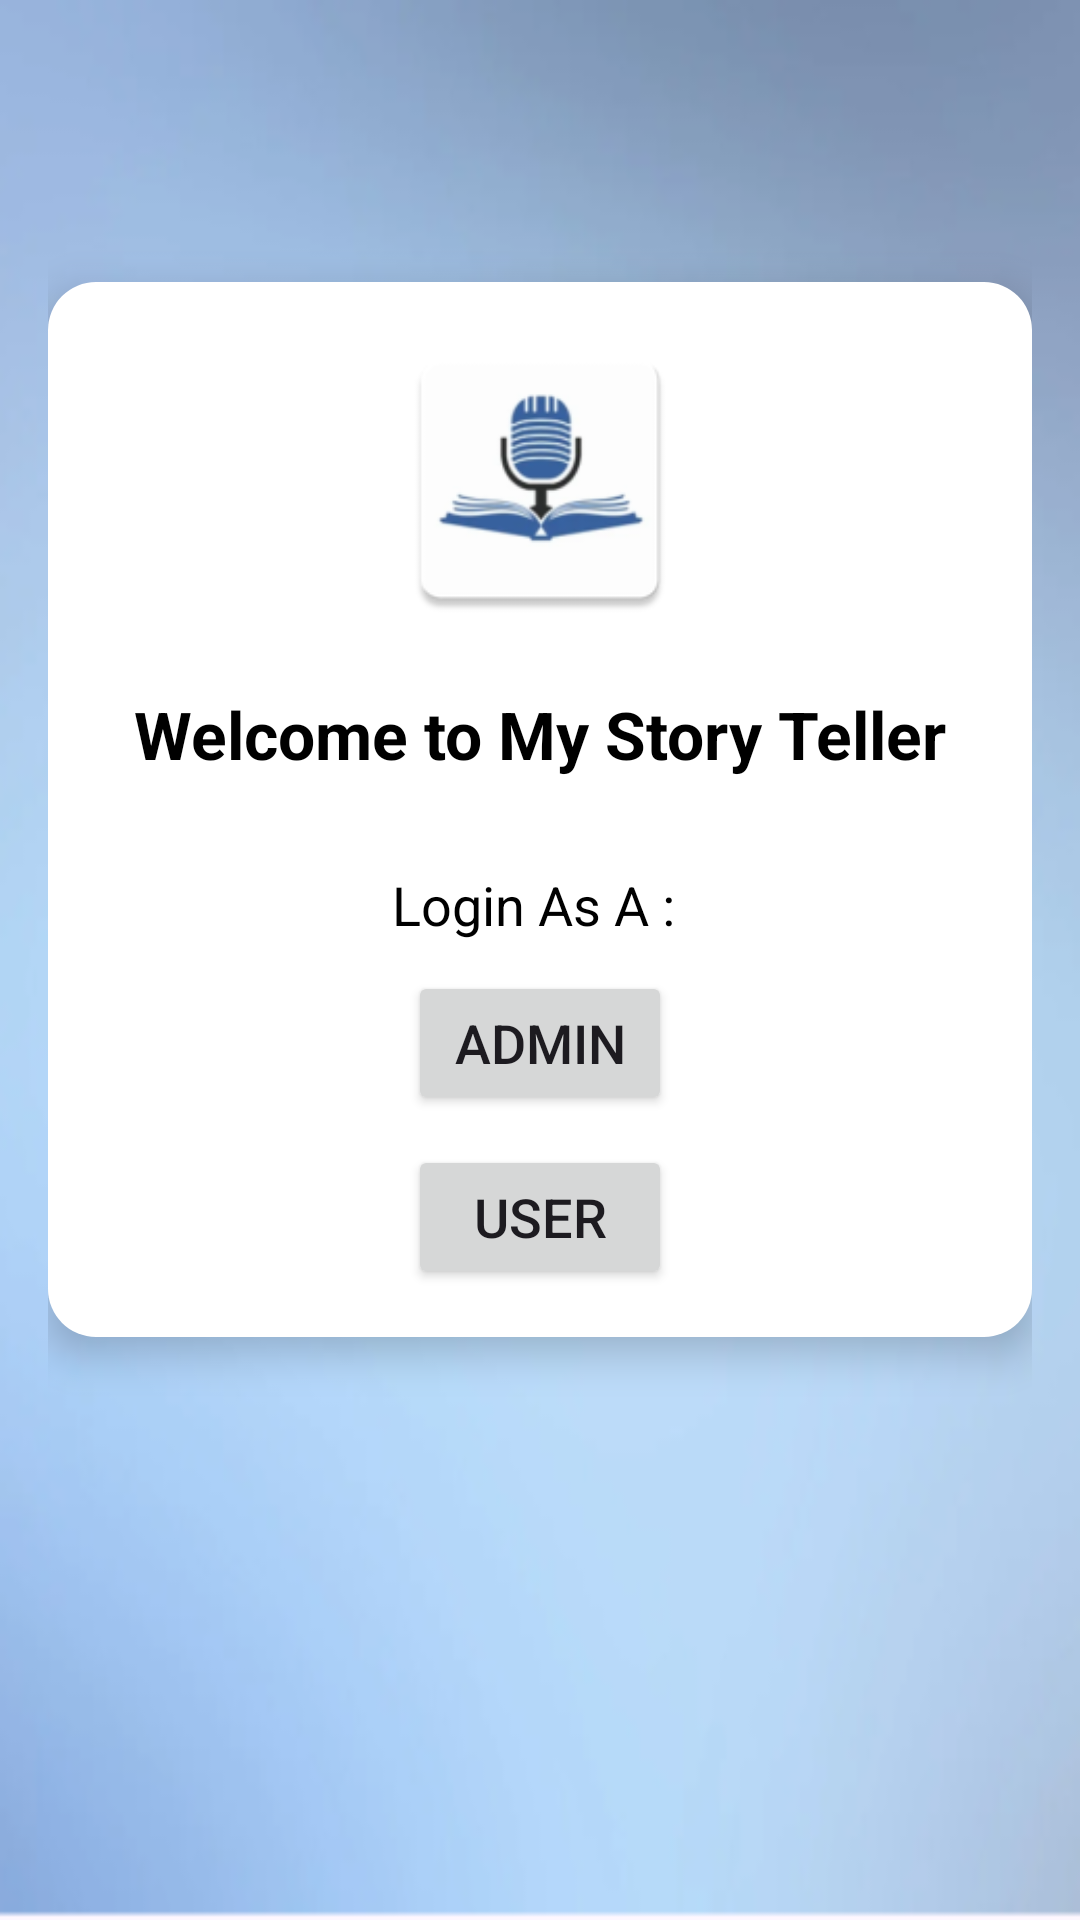

This screen was rendered from an Android layout file. Write that file and the resources it references.
<!-- AndroidManifest.xml: application theme Theme.MyStoryTeller -->
<!-- res/layout/activity_splash_screen.xml -->
<?xml version="1.0" encoding="utf-8"?>
<RelativeLayout xmlns:android="http://schemas.android.com/apk/res/android"
    xmlns:app="http://schemas.android.com/apk/res-auto"
    xmlns:tools="http://schemas.android.com/tools"
    android:layout_width="match_parent"
    android:padding="16dp"
    android:background="@mipmap/fancy_background"
    android:layout_height="match_parent"
    tools:context=".SplashScreen">


        <ScrollView
            android:layout_width="match_parent"
            android:layout_height="match_parent">

            <LinearLayout
                android:layout_width="match_parent"
                android:layout_height="wrap_content"
                android:orientation="vertical"
                android:padding="16dp"
                android:layout_gravity="center"
                android:elevation="8dp"
                android:layout_marginBottom="50dp"
                android:background="@drawable/rounded_corners">

                <ImageView
                    android:layout_width="200dp"
                    android:layout_height="100dp"
                    android:layout_gravity="center"
                    android:src="@mipmap/logo" />

                <TextView
                    android:layout_width="wrap_content"
                    android:layout_height="wrap_content"
                    android:layout_gravity="center"
                    android:text="@string/welcome"
                    android:textColor="@color/black"
                    android:textSize="22sp"
                    android:textStyle="bold"
                    android:paddingTop="20dp" />





                <TextView
                    android:layout_width="wrap_content"
                    android:layout_height="wrap_content"
                    android:layout_gravity="center"
                    android:layout_marginTop="30dp"
                    android:text="@string/login_as"
                    android:textSize="18sp"
                    android:textColor="@color/black"
                    />

                <Button
                    android:id="@+id/btn_admin"
                    android:layout_width="wrap_content"
                    android:layout_height="wrap_content"
                    android:layout_marginTop="10dp"
                    android:text="@string/admin1"
                    android:layout_gravity="center"
                    android:textSize="18sp"
                    />
                <Button
                    android:id="@+id/btn_user"
                    android:layout_width="wrap_content"
                    android:layout_height="wrap_content"
                    android:layout_marginTop="10dp"
                    android:text="@string/user"
                    android:layout_gravity="center"
                    android:textSize="18sp"
                    />
            </LinearLayout>
        </ScrollView>
    </RelativeLayout>
<!-- resources referenced by this layout -->
<resources>
  <!-- drawable rounded_corners (drawable) -->
  <?xml version="1.0" encoding="utf-8"?>
      <shape xmlns:android="http://schemas.android.com/apk/res/android">
          <solid android:color="#FFFFFF" /> 
          <corners android:radius="16dp" /> 
      </shape>
  <!-- mipmap fancy_background: webp bitmap (mipmap-hdpi, 11180 bytes) -->
  <!-- mipmap logo: webp bitmap (mipmap-hdpi, 2366 bytes) -->
  <string name="admin1">Admin</string>
  <string name="login_as">"Login As A : "</string>
  <string name="user">User</string>
  <string name="welcome">Welcome to My Story Teller</string>
  <style name="Theme.MyStoryTeller" parent="Base.Theme.MyStoryTeller" />
  <style name="Base.Theme.MyStoryTeller" parent="Theme.Material3.DayNight.NoActionBar">
          
          
      </style>
  <!-- not gathered from this repository: default colours our renderer supplied (Android Studio template values) -->
  <color name="black">#FF000000</color>
</resources>
